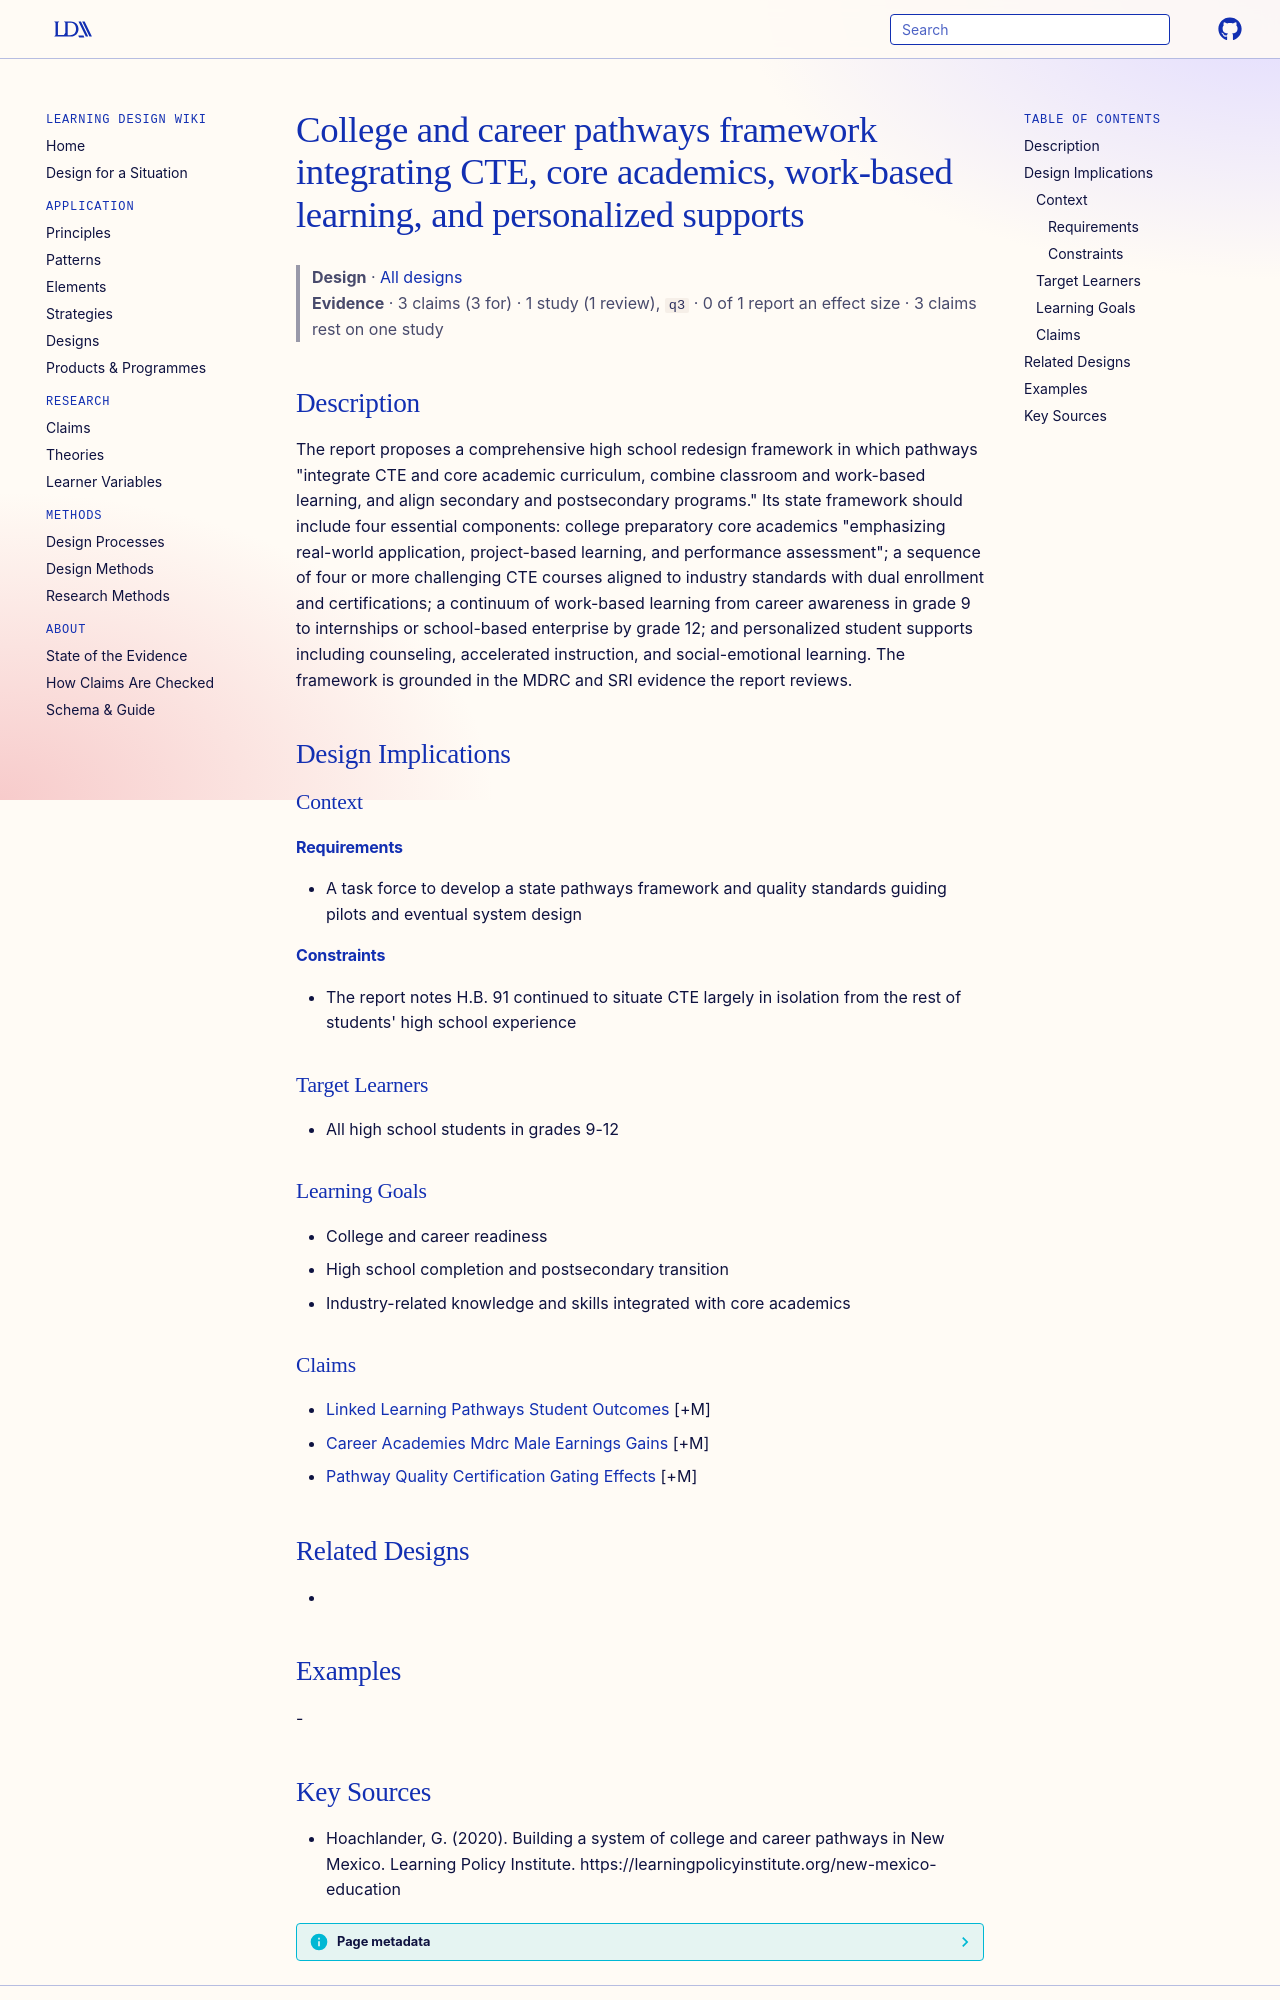

repository: Learning-Design-Alliance/learning-wiki · page: designs/college-career-pathways-four-component-framework/index.html · generator: mkdocs

---
type: design
id: college-career-pathways-four-component-framework
title: College and career pathways framework integrating CTE, core academics, work-based learning, and personalized supports
description: "The report proposes a comprehensive high school redesign framework in which pathways \"integrate CTE and core academic curriculum, combine classroom and work-based learning, and align secondary and postsecondary progra..."
status: review
generated:
  by: "process:settle-candidates"
  at: 2026-10-10
sources:
  - id: hoachlander-2020
    resource: "https://learningpolicyinstitute.org/new-mexico-education"
    title: "Hoachlander, G. (2020). Building a system of college and career pathways in New Mexico. Learning Policy Institute. https://learningpolicyinstitute.org/new-mexico-education"
    author: Hoachlander, G
---

# College and career pathways framework integrating CTE, core academics, work-based learning, and personalized supports

> **Design** · [All designs](index.md)
> **Evidence** · 3 claims (3 for) · 1 study (1 review), `q3` · 0 of 1 report an effect size · 3 claims rest on one study

## Description
The report proposes a comprehensive high school redesign framework in which pathways "integrate CTE and core academic curriculum, combine classroom and work-based learning, and align secondary and postsecondary programs." Its state framework should include four essential components: college preparatory core academics "emphasizing real-world application, project-based learning, and performance assessment"; a sequence of four or more challenging CTE courses aligned to industry standards with dual enrollment and certifications; a continuum of work-based learning from career awareness in grade 9 to internships or school-based enterprise by grade 12; and personalized student supports including counseling, accelerated instruction, and social-emotional learning. The framework is grounded in the MDRC and SRI evidence the report reviews.

## Design Implications

### Context
#### Requirements
- A task force to develop a state pathways framework and quality standards guiding pilots and eventual system design
#### Constraints
- The report notes H.B. 91 continued to situate CTE largely in isolation from the rest of students' high school experience

### Target Learners
- All high school students in grades 9-12

### Learning Goals
- College and career readiness
- High school completion and postsecondary transition
- Industry-related knowledge and skills integrated with core academics

### Claims
- [Linked Learning Pathways Student Outcomes](../claims/linked-learning-pathways-student-outcomes.md) [+M]
- [Career Academies Mdrc Male Earnings Gains](../claims/career-academies-mdrc-male-earnings-gains.md) [+M]
- [Pathway Quality Certification Gating Effects](../claims/pathway-quality-certification-gating-effects.md) [+M]

## Related Designs
- 

## Examples
-
